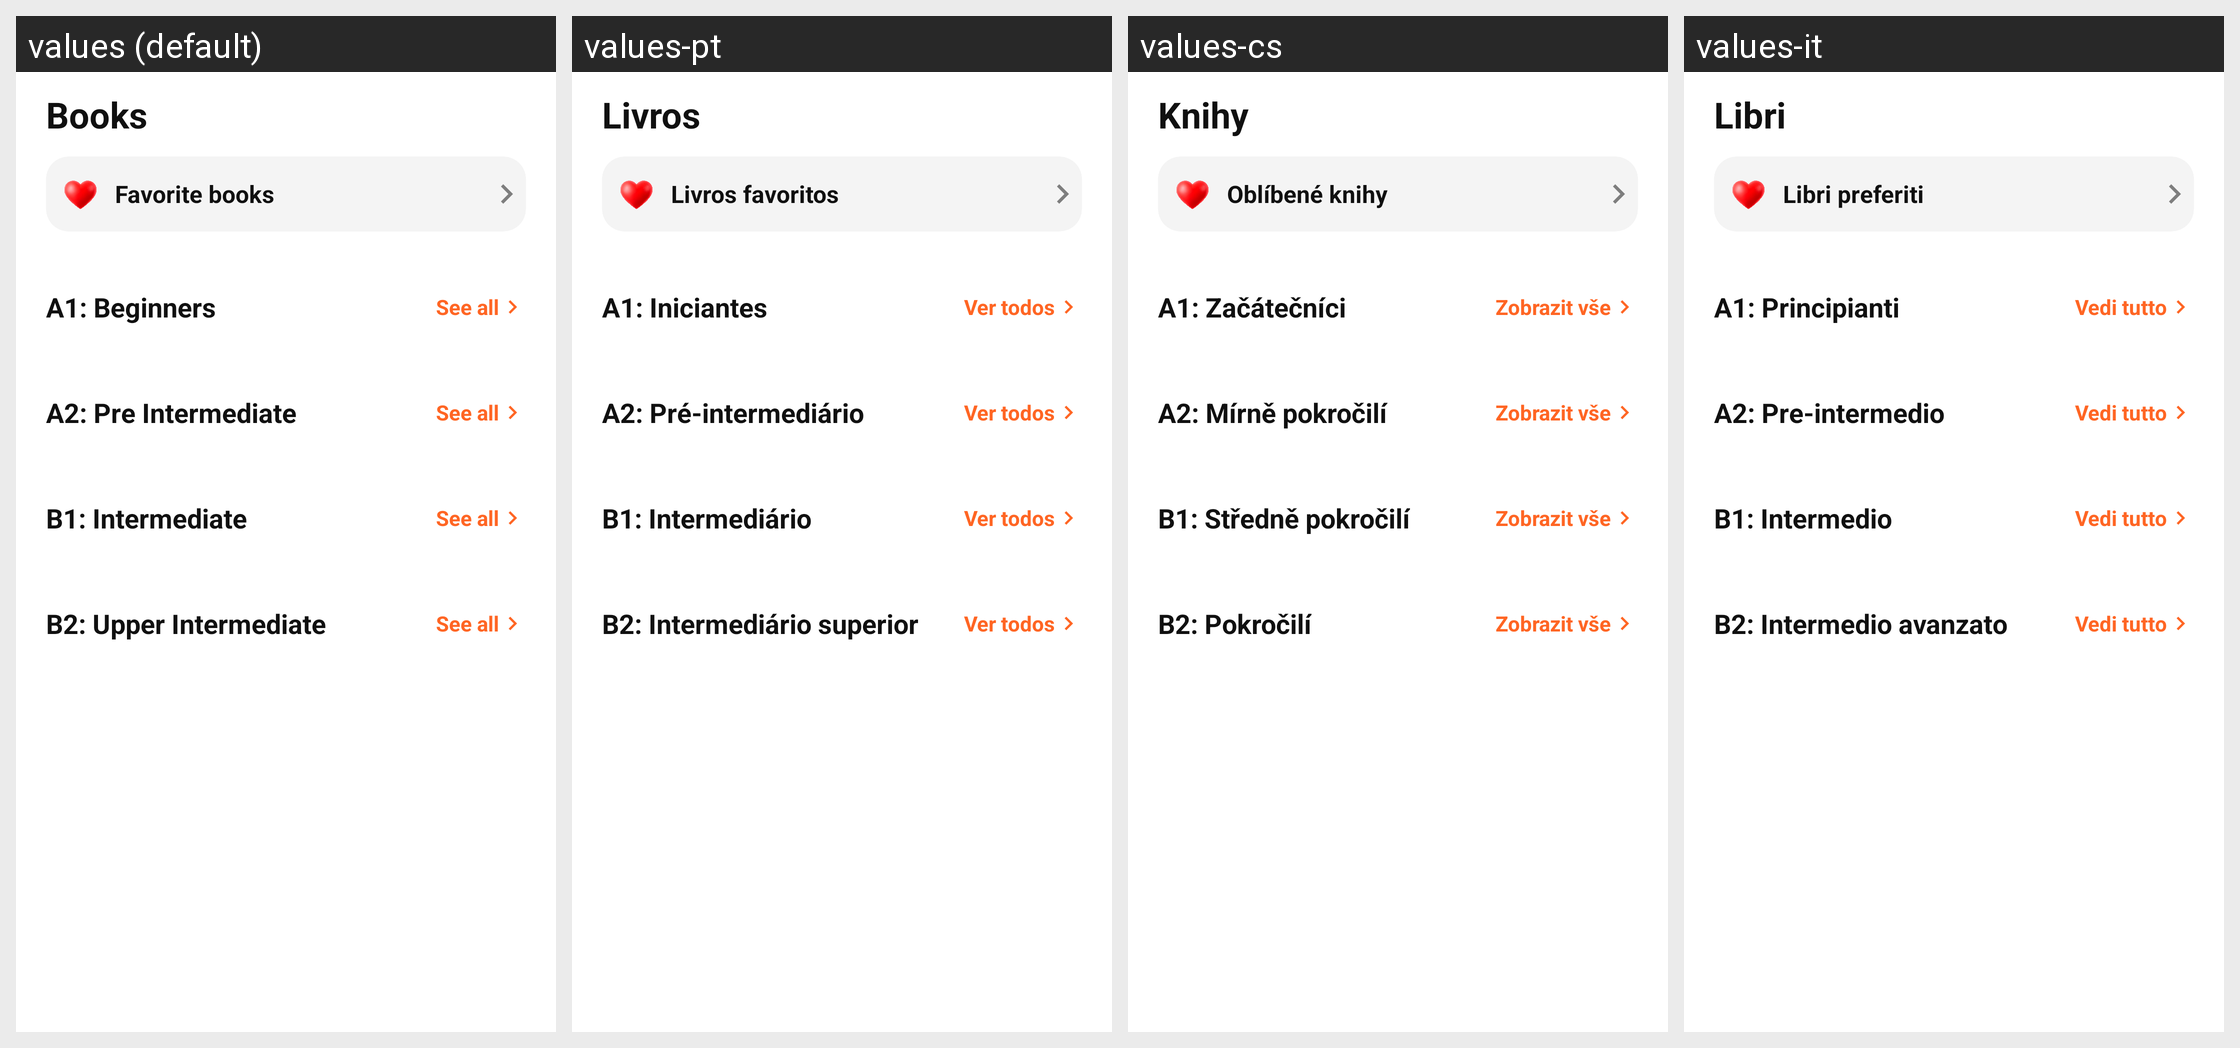

This grid shows one Android layout under several languages. Give, for every string resource on the screen, its name, the default text and each shown locale's text.
Android screen res/layout/fragment_books.xml rendered under 4 locales, left to right: values (default), values-pt, values-cs, values-it. Device: Nexus 5 (rendered at 1080×1920; each locale shown at half size, 540×960, under a caption strip naming it); theme Theme.German_Books.
Other locales in the repository, not shown: values-ar, values-de, values-es, values-fr, values-ko, values-pl, values-ro, values-ru, values-tr, values-uk.
Strings drawn on this screen, with the default value and each locale's value (text and hints the layout hard-codes, and strings that could not be matched under every locale, appear in the picture but are not listed):

books
  values: Books
  values-pt: Livros
  values-cs: Knihy
  values-it: Libri

favoriteBooks
  values: Favorite books
  values-pt: Livros favoritos
  values-cs: Oblíbené knihy
  values-it: Libri preferiti

a1Title
  values: A1: Beginners
  values-pt: A1: Iniciantes
  values-cs: A1: Začátečníci
  values-it: A1: Principianti

seeAll
  values: See all
  values-pt: Ver todos
  values-cs: Zobrazit vše
  values-it: Vedi tutto

a2Title
  values: A2: Pre Intermediate
  values-pt: A2: Pré-intermediário
  values-cs: A2: Mírně pokročilí
  values-it: A2: Pre-intermedio

b1Title
  values: B1: Intermediate
  values-pt: B1: Intermediário
  values-cs: B1: Středně pokročilí
  values-it: B1: Intermedio

b2Title
  values: B2: Upper Intermediate
  values-pt: B2: Intermediário superior
  values-cs: B2: Pokročilí
  values-it: B2: Intermedio avanzato
